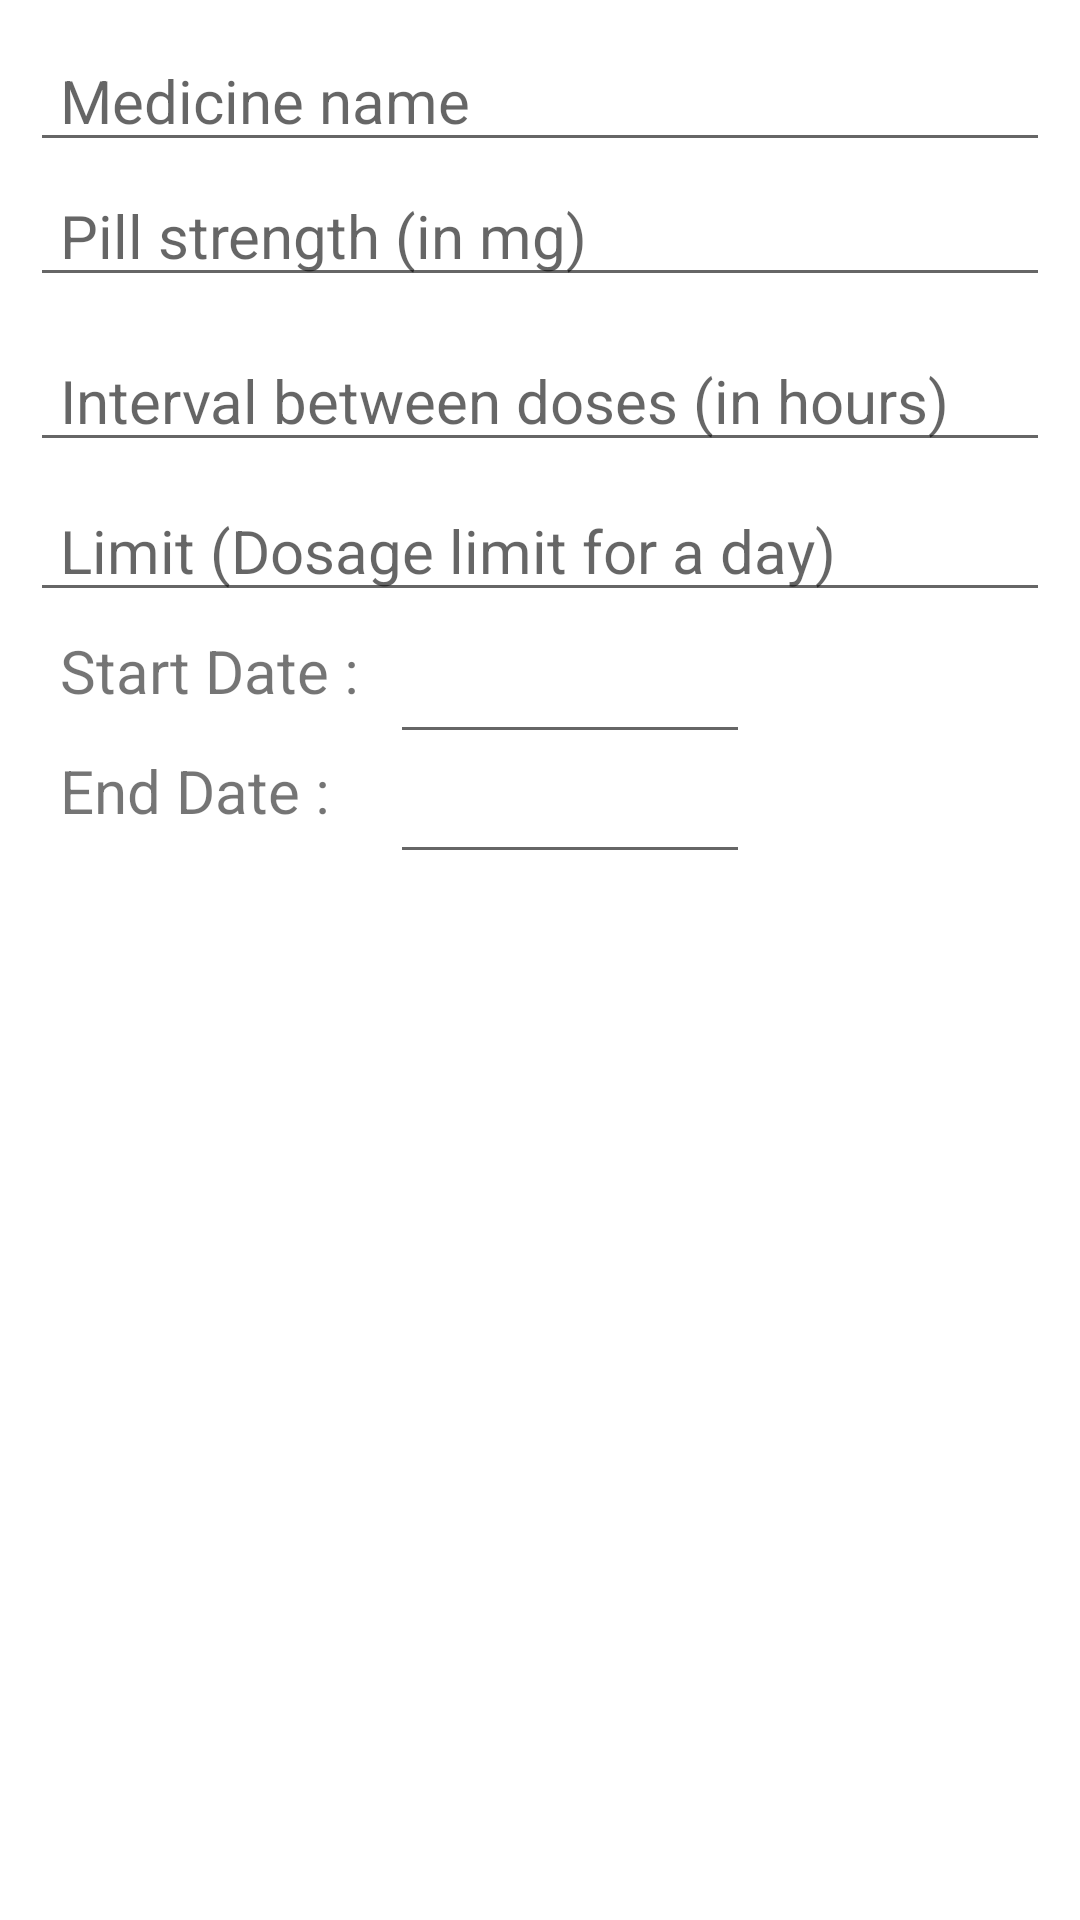

Layout XML and referenced resources for this Android screen:
<!-- AndroidManifest.xml: application theme Theme.Kashyapp1 -->
<!-- res/layout/dialog2_atintervals.xml -->
<?xml version="1.0" encoding="utf-8"?>
<RelativeLayout xmlns:android="http://schemas.android.com/apk/res/android"
    android:layout_width="match_parent"
    android:layout_height="match_parent">

    <RelativeLayout
        android:layout_width="match_parent"
        android:layout_height="wrap_content"
        android:padding="10dp">

        <EditText
            android:id="@+id/etmedname2"
            android:layout_width="match_parent"
            android:layout_height="wrap_content"
            android:hint="Medicine name"
            android:textSize="20dp"
            android:paddingLeft="10dp"/>

        <EditText
            android:id="@+id/etstrength2"
            android:layout_width="match_parent"
            android:layout_height="wrap_content"
            android:hint="Pill strength (in mg)"
            android:textSize="20dp"
            android:layout_marginTop="45dp"
            android:paddingLeft="10dp"/>

        <EditText
            android:id="@+id/etinterval2"
            android:layout_width="match_parent"
            android:layout_height="wrap_content"
            android:layout_marginTop="100dp"
            android:hint="Interval between doses (in hours)"
            android:textSize="20dp"
            android:paddingLeft="10dp"/>

        <EditText
            android:id="@+id/etlimit2"
            android:layout_width="match_parent"
            android:layout_height="wrap_content"
            android:hint="Limit (Dosage limit for a day)"
            android:textSize="20dp"
            android:layout_marginTop="150dp"
            android:paddingLeft="10dp"/>

        <TextView
            android:layout_width="100dp"
            android:layout_height="wrap_content"
            android:text="Start Date :"
            android:layout_marginLeft="10dp"
            android:textSize="20dp"
            android:layout_marginTop="200dp"/>
        <EditText
            android:id="@+id/etstartdate2"
            android:inputType="date"
            android:layout_width="120dp"
            android:layout_height="wrap_content"
            android:layout_marginTop="200dp"
            android:layout_marginLeft="120dp"/>

        <TextView
            android:layout_width="100dp"
            android:layout_height="wrap_content"
            android:text="End Date :"
            android:layout_marginLeft="10dp"
            android:textSize="20dp"
            android:layout_marginTop="240dp"/>
        <EditText
            android:id="@+id/etenddate2"
            android:inputType="date"
            android:layout_width="120dp"
            android:layout_height="wrap_content"
            android:layout_marginTop="240dp"
            android:layout_marginLeft="120dp"/>



    </RelativeLayout>


</RelativeLayout>
<!-- resources referenced by this layout -->
<resources>
  <style name="Theme.Kashyapp1" parent="Theme.MaterialComponents.Light.NoActionBar">
          
          <item name="colorPrimary">@color/purple_500</item>
          <item name="colorPrimaryVariant">@color/purple_700</item>
          <item name="colorOnPrimary">@color/white</item>
          
          <item name="colorSecondary">@color/teal_200</item>
          <item name="colorSecondaryVariant">@color/teal_700</item>
          <item name="colorOnSecondary">@color/black</item>
          
          <item name="android:statusBarColor">?attr/colorPrimaryVariant</item>
          
      </style>
  <!-- not gathered from this repository: default colours our renderer supplied (Android Studio template values) -->
  <color name="purple_500">#FF6200EE</color>
  <color name="purple_700">#FF3700B3</color>
  <color name="teal_200">#FF03DAC5</color>
  <color name="teal_700">#FF018786</color>
  <color name="black">#FF000000</color>
  <color name="white">#FFFFFFFF</color>
</resources>
